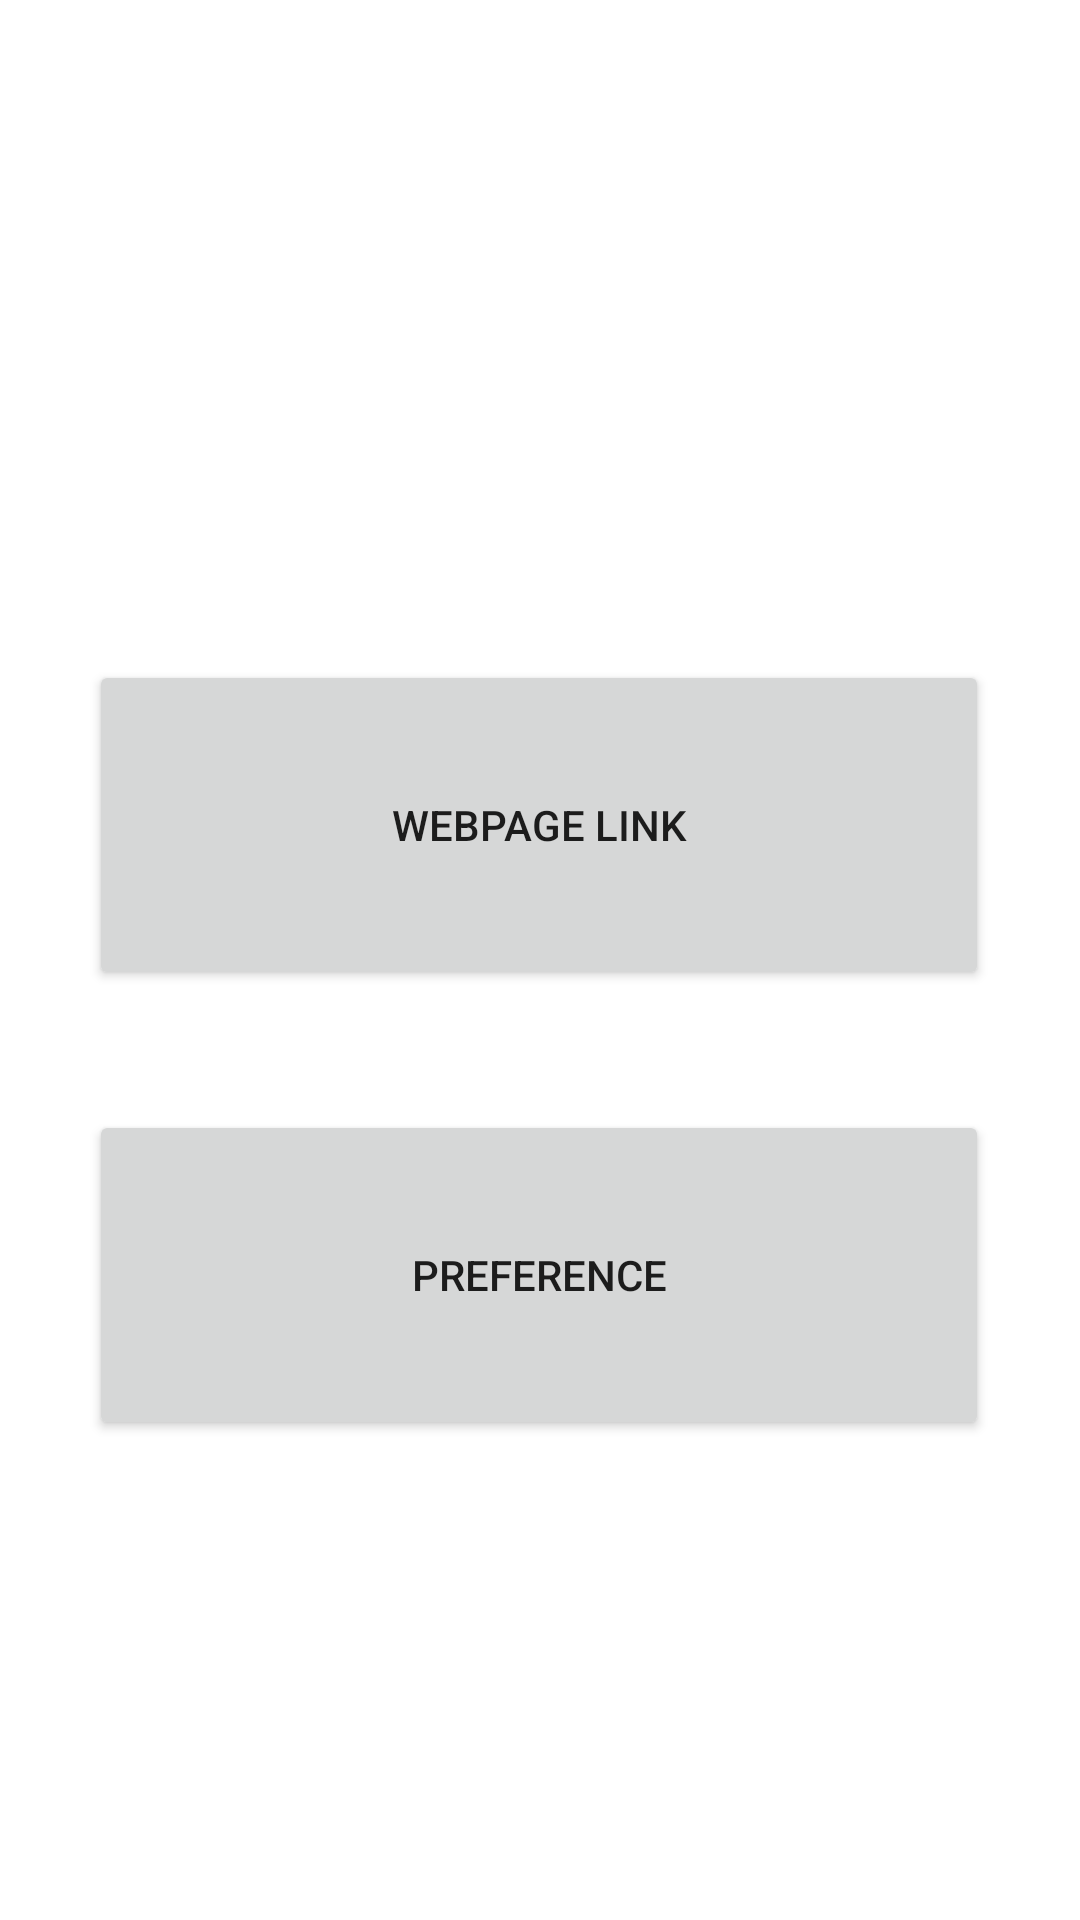

Write the Android layout XML for this screen, with the resource values it uses.
<!-- AndroidManifest.xml: application theme Theme.MyApp3 -->
<!-- res/layout/fragment_setting.xml -->
<?xml version="1.0" encoding="utf-8"?>
<androidx.constraintlayout.widget.ConstraintLayout
    xmlns:android="http://schemas.android.com/apk/res/android"
    xmlns:app="http://schemas.android.com/apk/res-auto"
    xmlns:tools="http://schemas.android.com/tools"
    android:layout_width="match_parent"
    android:layout_height="match_parent"
    tools:context=".ui.setting.NotificationsFragment" >

    <TextView
        android:id="@+id/text_setting"
        android:layout_width="match_parent"
        android:layout_height="wrap_content"
        android:layout_marginStart="8dp"
        android:layout_marginTop="8dp"
        android:layout_marginEnd="8dp"
        android:textAlignment="center"
        android:textSize="20sp"
        app:layout_constraintBottom_toBottomOf="parent"
        app:layout_constraintEnd_toEndOf="parent"
        app:layout_constraintHorizontal_bias="0.0"
        app:layout_constraintStart_toStartOf="parent"
        app:layout_constraintTop_toTopOf="parent"
        app:layout_constraintVertical_bias="0.047" />

    <Button
        android:id="@+id/button"
        android:layout_width="300dp"
        android:layout_height="110dp"
        android:text="Webpage Link"
        app:layout_constraintBottom_toBottomOf="parent"
        app:layout_constraintEnd_toEndOf="parent"
        app:layout_constraintHorizontal_bias="0.495"
        app:layout_constraintStart_toStartOf="parent"
        app:layout_constraintTop_toTopOf="parent"
        app:layout_constraintVertical_bias="0.415" />

    <Button
        android:id="@+id/button2"
        android:layout_width="300dp"
        android:layout_height="110dp"
        android:text="Preference"
        app:layout_constraintBottom_toBottomOf="parent"
        app:layout_constraintEnd_toEndOf="parent"
        app:layout_constraintHorizontal_bias="0.495"
        app:layout_constraintStart_toStartOf="parent"
        app:layout_constraintTop_toBottomOf="@+id/button"
        app:layout_constraintVertical_bias="0.2" />
</androidx.constraintlayout.widget.ConstraintLayout>
<!-- resources referenced by this layout -->
<resources>
  <style name="Theme.MyApp3" parent="Theme.MaterialComponents.DayNight.DarkActionBar">
          
          <item name="colorPrimary">@color/davisBlue</item>
          <item name="colorPrimaryVariant">@color/davisBlueL</item>
          <item name="colorOnPrimary">@color/white</item>
          
          <item name="colorSecondary">@color/davisBlueL</item>
          <item name="colorSecondaryVariant">@color/davisBlueLL</item>
          <item name="colorOnSecondary">@color/black</item>
          
          <item name="android:statusBarColor" tools:targetApi="l">?attr/colorPrimaryVariant</item>
          
      </style>
  <color name="davisBlue">#FF002866</color>
  <color name="davisBlueL">#FF04306f</color>
  <color name="white">#FFFFFFFF</color>
  <color name="davisBlueLL">#FF113575</color>
  <color name="black">#FF000000</color>
</resources>
